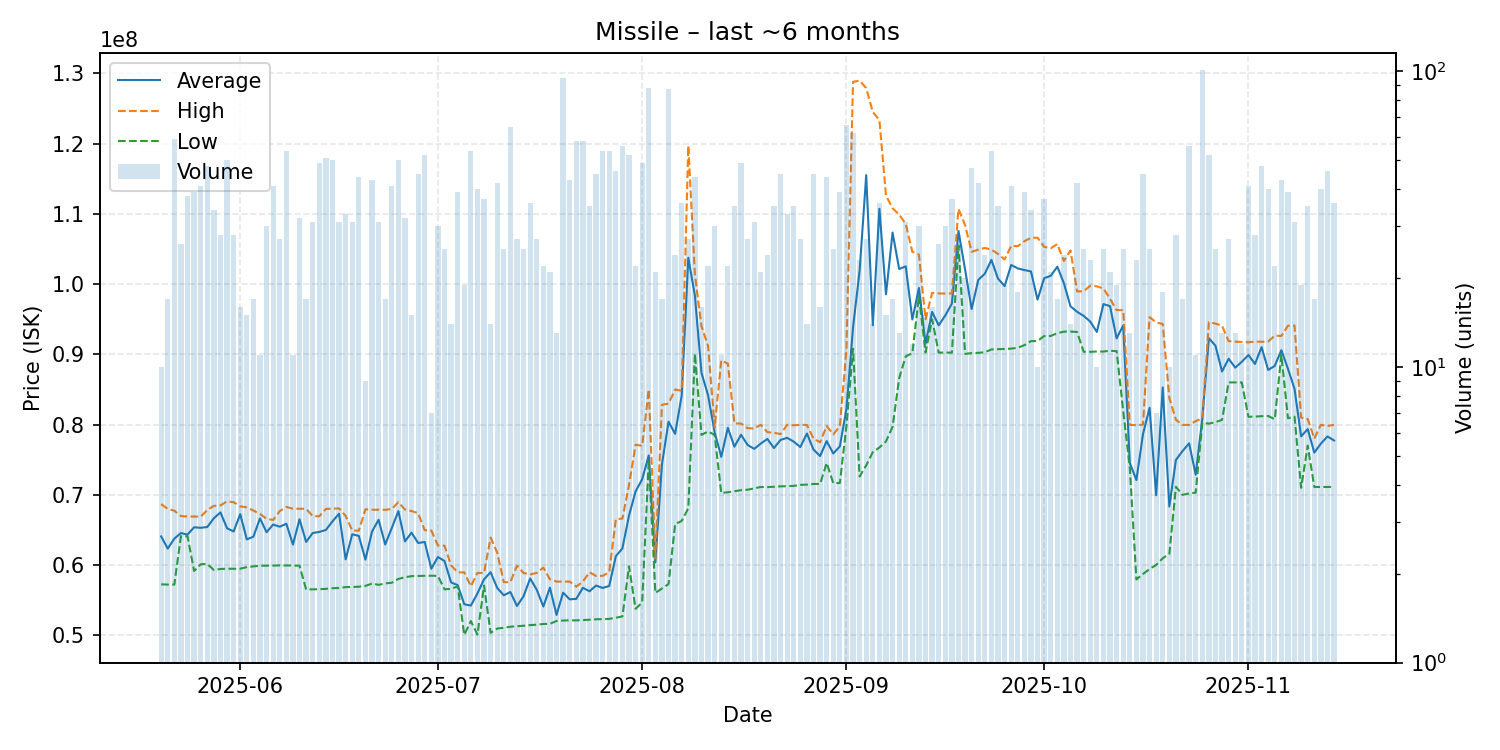

Source data for this figure (header and first rows):
date, average, highest, lowest, order_count, volume
2025-05-20, 64084000, 68690000, 57265000, 10, 10
2025-05-21, 62344118, 67990000, 57230000, 16, 17
2025-05-22, 63771017, 67750000, 57230000, 37, 59
2025-05-23, 64561923, 66980000, 64110000, 17, 26
2025-05-24, 64348684, 66920000, 64110000, 22, 38
2025-05-25, 65383077, 66920000, 59165000, 28, 39
2025-05-26, 65309512, 66890000, 60120000, 32, 41
2025-05-27, 65420000, 67840000, 60160000, 30, 48
2025-05-28, 66670588, 68430000, 59300000, 22, 34
2025-05-29, 67501071, 68500000, 59450000, 19, 28
2025-05-30, 65244600, 69070000, 59490000, 32, 50
2025-05-31, 64785714, 68955000, 59480000, 21, 28
2025-06-01, 67258750, 68370000, 59500000, 13, 16
2025-06-02, 63659333, 68210000, 59710000, 13, 15
2025-06-03, 64044706, 67770000, 59820000, 13, 17
2025-06-04, 66650909, 67290000, 59910000, 10, 11
2025-06-05, 64684667, 66590000, 59920000, 24, 30
2025-06-06, 65773171, 66430000, 59930000, 32, 41
2025-06-07, 65465556, 67690000, 59965000, 20, 27
2025-06-08, 65887407, 68280000, 59955000, 29, 54
2025-06-09, 62922727, 68030000, 59940000, 9, 11
2025-06-10, 66524375, 68030000, 59920000, 26, 32
2025-06-11, 63297059, 68020000, 56520000, 13, 17
2025-06-12, 64565484, 66970000, 56555000, 27, 31
2025-06-13, 64723878, 66955000, 56570000, 34, 49
2025-06-14, 65000784, 68000000, 56615000, 39, 51
2025-06-15, 66224200, 68040000, 56710000, 24, 50
2025-06-16, 67317419, 68070000, 56750000, 23, 31
2025-06-17, 60811212, 67000000, 56870000, 21, 33
2025-06-18, 64388710, 64910000, 56895000, 16, 31
2025-06-19, 64156591, 64910000, 56920000, 25, 44
2025-06-20, 60781111, 67950000, 57040000, 8, 9
2025-06-21, 64771628, 67880000, 57375000, 28, 43
2025-06-22, 66456129, 67890000, 57190000, 24, 31
2025-06-23, 62936471, 67870000, 57390000, 15, 17
2025-06-24, 65275366, 67990000, 57490000, 24, 41
2025-06-25, 67686000, 68960000, 58040000, 32, 50
2025-06-26, 63374062, 67910000, 58270000, 23, 32
2025-06-27, 64624667, 67695000, 58430000, 15, 15
2025-06-28, 63147333, 67385000, 58460000, 24, 45
2025-06-29, 63293077, 64960000, 58480000, 33, 52
2025-06-30, 59482857, 64930000, 58490000, 7, 7
2025-07-01, 61158000, 62805000, 58470000, 20, 30
2025-07-02, 60581200, 62760000, 56550000, 17, 25
2025-07-03, 57535000, 59970000, 56615000, 14, 14
2025-07-04, 57145897, 58980000, 56990000, 22, 39
2025-07-05, 54428947, 58960000, 50070000, 15, 19
2025-07-06, 54239630, 56990000, 52035000, 27, 54
2025-07-07, 55972000, 58890000, 50100000, 17, 40
2025-07-08, 57981892, 58890000, 57080000, 28, 37
2025-07-09, 58992143, 63910000, 50360000, 13, 14
2025-07-10, 56741429, 61770000, 50970000, 22, 42
2025-07-11, 55705600, 57570000, 51080000, 23, 25
2025-07-12, 56171846, 57590000, 51230000, 42, 65
2025-07-13, 54184444, 59920000, 51300000, 19, 27
2025-07-14, 55574000, 58880000, 51370000, 18, 25
2025-07-15, 58102778, 58680000, 51460000, 18, 36
2025-07-16, 56498148, 58890000, 51520000, 22, 27
2025-07-17, 54105455, 59650000, 51620000, 12, 22
2025-07-18, 56783810, 57970000, 51640000, 11, 21
... 119 more rows
